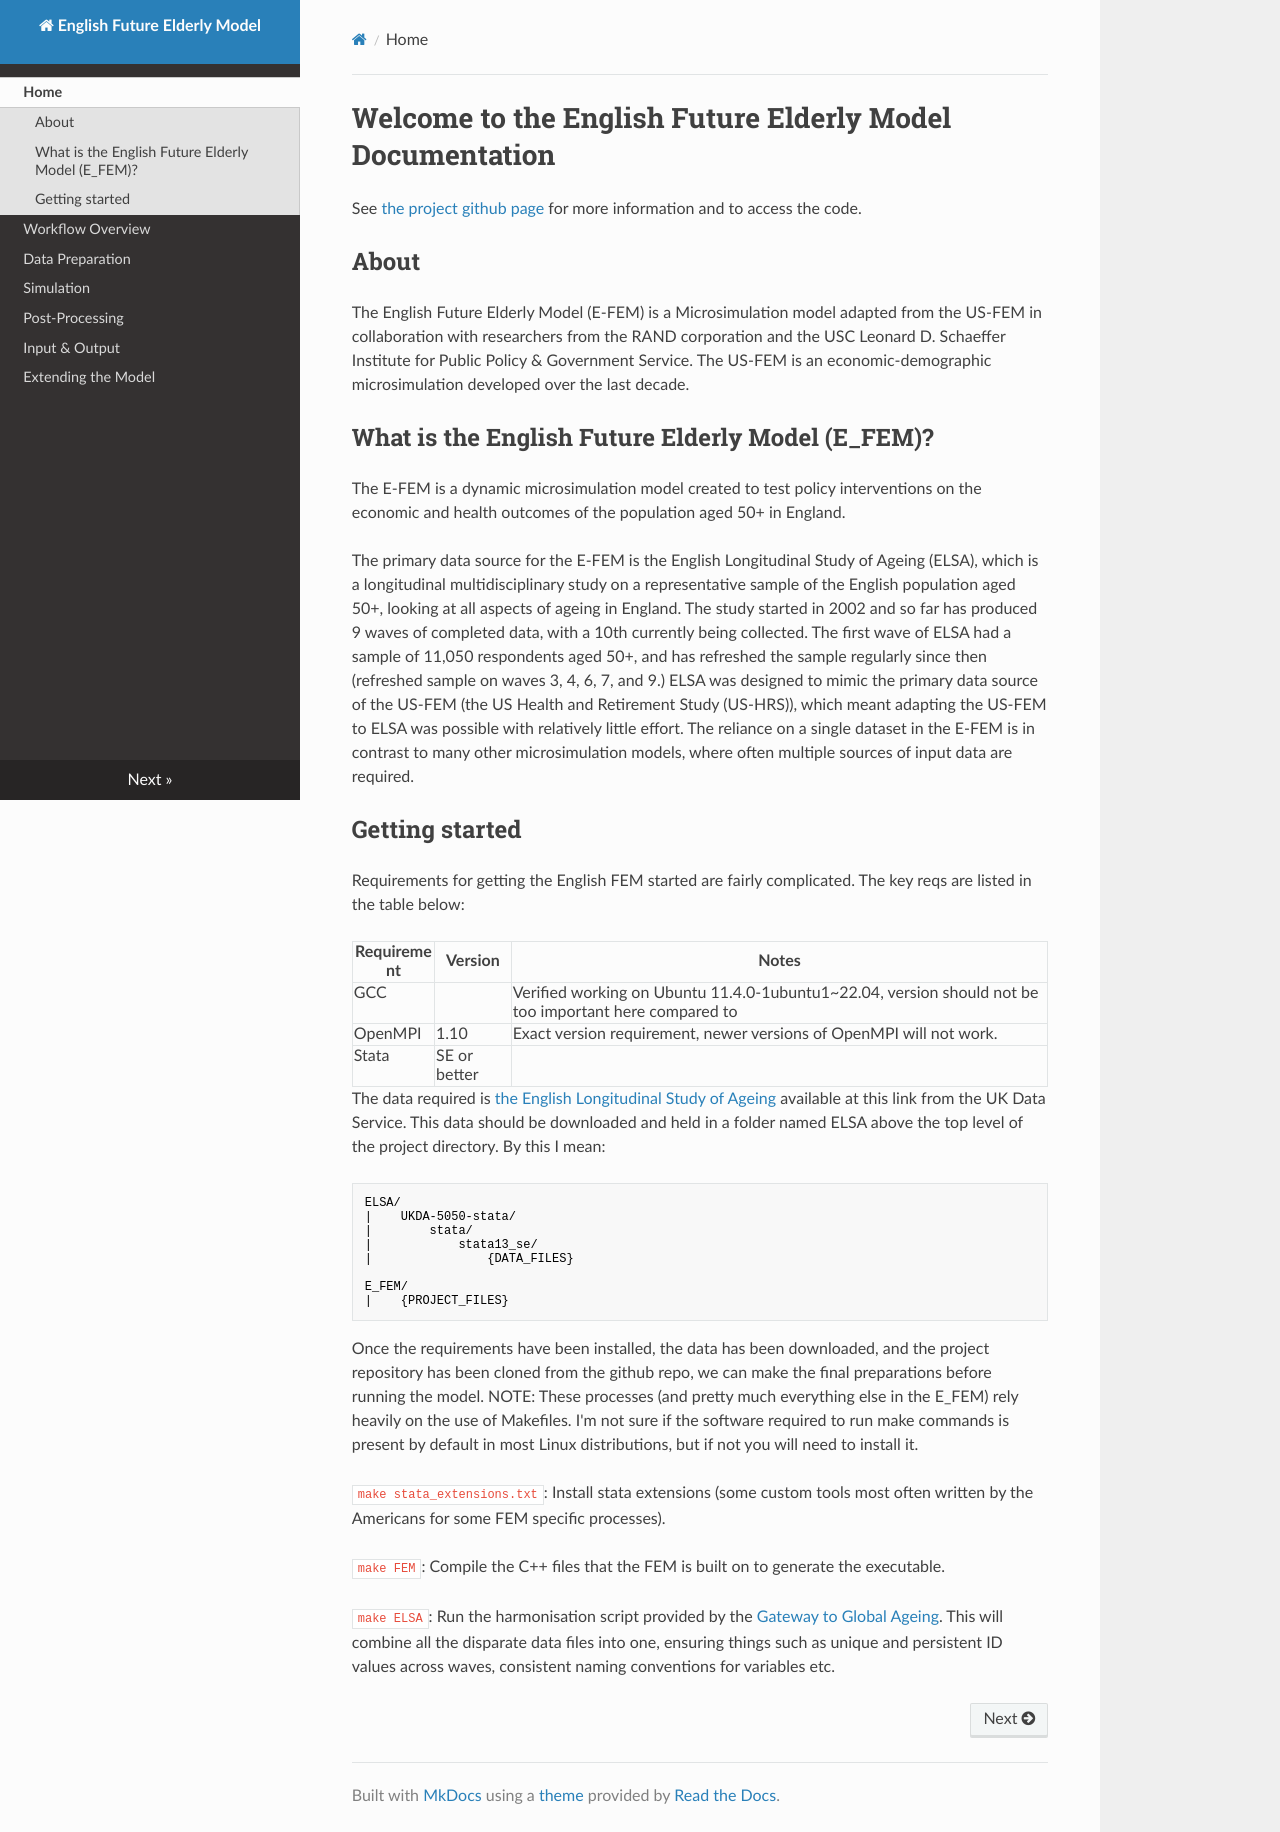

repository: ld-archer/E_FEM · page: index.html · generator: mkdocs

# Welcome to the English Future Elderly Model Documentation

See [the project github page](https://github.com/ld-archer/E_FEM) for more information and to access the code.

## About

The English Future Elderly Model (E-FEM) is a Microsimulation model adapted from the US-FEM in collaboration with researchers from the RAND corporation and the USC Leonard D. Schaeffer Institute for Public Policy & Government Service. The US-FEM is an economic-demographic microsimulation developed over the last decade.

## What is the English Future Elderly Model (E_FEM)?

The E-FEM is a dynamic microsimulation model created to test policy interventions on the economic and health outcomes of the population aged 50+ in England.

The primary data source for the E-FEM is the English Longitudinal Study of Ageing (ELSA), which is a longitudinal multidisciplinary study on a representative sample of the English population aged 50+, looking at all aspects of ageing in England. The study started in 2002 and so far has produced 9 waves of completed data, with a 10th currently being collected. The first wave of ELSA had a sample of 11,050 respondents aged 50+, and has refreshed the sample regularly since then (refreshed sample on waves 3, 4, 6, 7, and 9.) ELSA was designed to mimic the primary data source of the US-FEM (the US Health and Retirement Study (US-HRS)), which meant adapting the US-FEM to ELSA was possible with relatively little effort. The reliance on a single dataset in the E-FEM is in contrast to many other microsimulation models, where often multiple sources of input data are required.

## Getting started

Requirements for getting the English FEM started are fairly complicated. The key reqs are listed in the table below:

| Requirement | Version | Notes |
| ----------- | ------- | ----- |
| GCC         |         | Verified working on Ubuntu 11.4.0-1ubuntu1~22.04, version should not be too important here compared to  |
| OpenMPI     | 1.10    | Exact version requirement,  newer versions of OpenMPI will not work.      |
| Stata       | SE or better |       |

The data required is [the English Longitudinal Study of Ageing](https://beta.ukdataservice.ac.uk/datacatalogue/studies/study?id=5050) available at this link from the UK Data Service. This data should be downloaded and held in a folder named ELSA above the top level of the project directory. By this I mean:

```
ELSA/
|    UKDA-5050-stata/
|        stata/
|            stata13_se/
|                {DATA_FILES}

E_FEM/
|    {PROJECT_FILES}
```

Once the requirements have been installed, the data has been downloaded, and the project repository has been cloned from the github repo, we can make the final preparations before running the model. NOTE: These processes (and pretty much everything else in the E_FEM) rely heavily on the use of Makefiles. I'm not sure if the software required to run make commands is present by default in most Linux distributions, but if not you will need to install it.

`make stata_extensions.txt`: Install stata extensions (some custom tools most often written by the Americans for some FEM specific processes).

`make FEM`: Compile the C++ files that the FEM is built on to generate the executable.

`make ELSA`: Run the harmonisation script provided by the [Gateway to Global Ageing](https://g2aging.org/). This will combine all the disparate data files into one, ensuring things such as unique and persistent ID values across waves, consistent naming conventions for variables etc.
